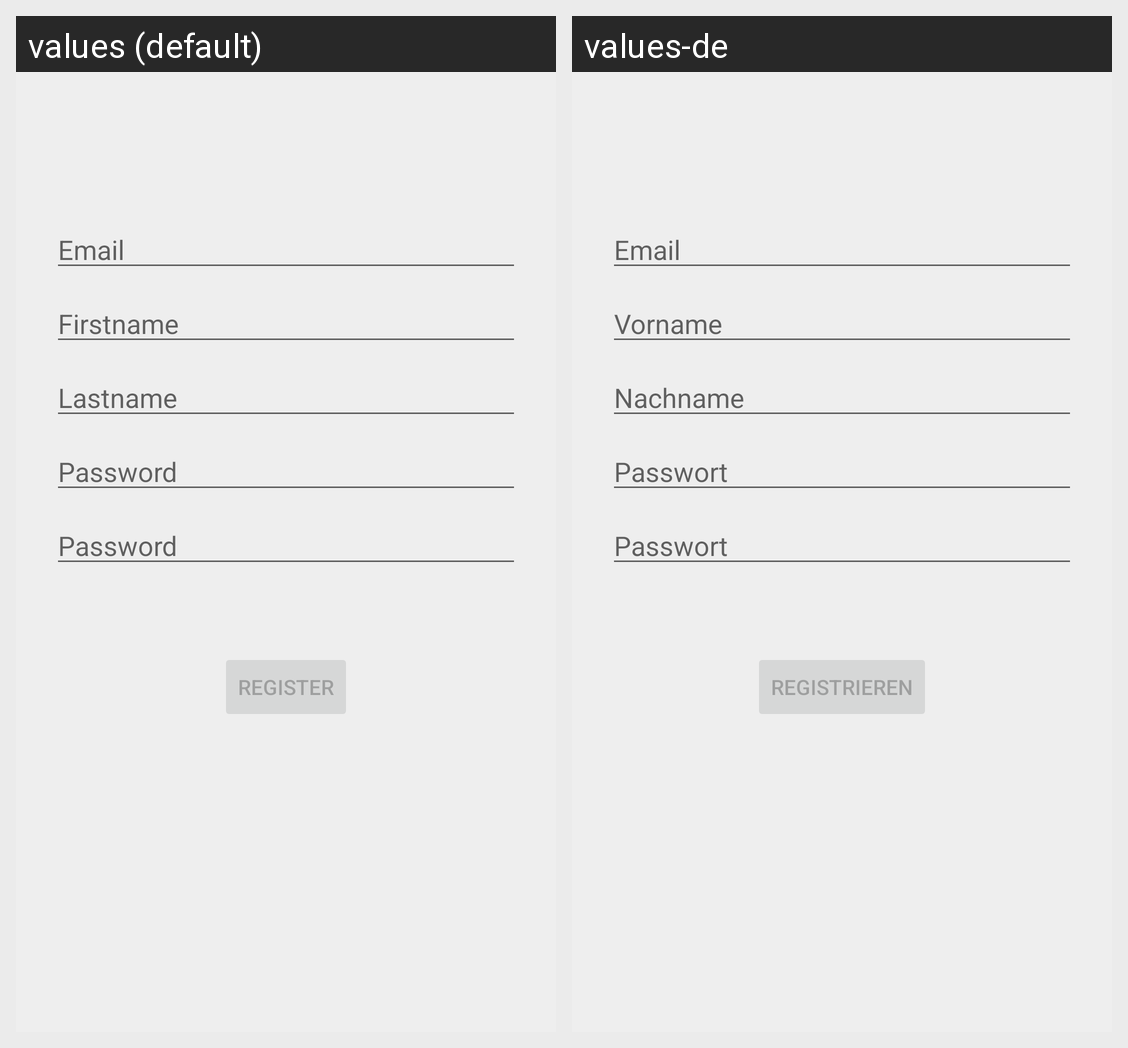

This grid shows one Android layout under two languages. Give, for every string resource on the screen, its name, the default text and each shown locale's text.
Android screen res/layout/fragment_registration.xml rendered under 2 locales, left to right: values (default), values-de. Device: Nexus 5 (rendered at 1080×1920; each locale shown at half size, 540×960, under a caption strip naming it); theme AppTheme.
Strings drawn on this screen, with the default value and each locale's value (text and hints the layout hard-codes, and strings that could not be matched under every locale, appear in the picture but are not listed):

prompt_email
  values: Email
  values-de: Email

prompt_firstname
  values: Firstname
  values-de: Vorname

prompt_lastname
  values: Lastname
  values-de: Nachname

prompt_password
  values: Password
  values-de: Passwort

activity_registration_register
  values: Register
  values-de: Registrieren
